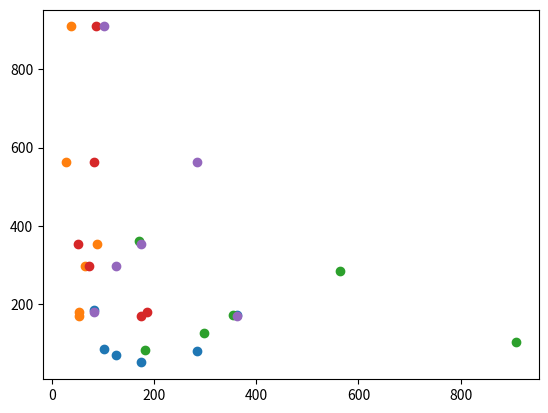

This figure's Python source:
import matplotlib.pyplot as plt
import numpy as np
"""
a=[10,80,56,47]
b=[50,34,71,80]
s=[12,13,14,15]
plt.xlabel("x value",fontsize=15)
plt.ylabel("y value",fontsize=15)
plt.title("scatter graph",fontsize=15)
plt.scatter(a,b ,sizes=s,color=['r','g','y','c'],marker="*",edgecolors="g",label="graph",alpha=0.25
            )
plt.colorbar()
plt.show()
"""
#using with numpy

l1=[]
for i in range(6):
    a=np.random.randint(500)
    #print(a)
    l1.append(a)
print(l1)
l2=[]
for i in range(6):
    b=np.random.randint(200)
    #print(a)
    l2.append(b)
print(l2)
l3=[]
for i in range(6):
    c=np.random.randint(100)
    #print(a)
    l3.append(c)
print(l3)
l4=[]
for i in range(6):
    d=np.random.randint(1000)
    #print(a)
    l4.append(d)
print(l4)
plt.scatter(l1,l2)
plt.scatter(l3,l4)
plt.scatter(l4,l1)
plt.scatter(l2,l4)
plt.scatter(l1,l4)
plt.show()

#stackplot
"""
s=[10,20,30,40]
t=[11,12,13,14]
u=[12,13,14,15]
v=[13,14,15,16]
q=["area1","area2","area3","area4"]
plt.stackplot(s,t,u,v,labels=q,colors=["r","m","c","b"])
plt.legend()
plt.show()
"""